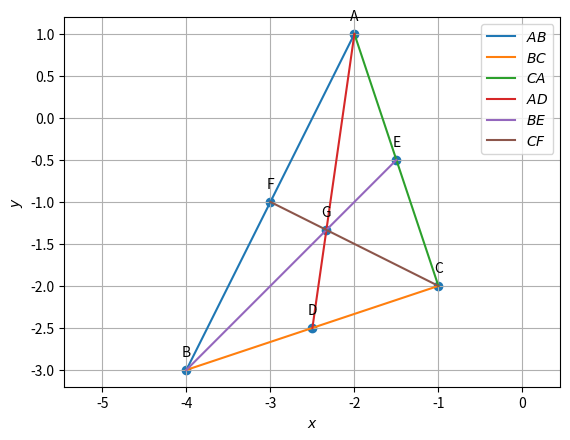

This chart was generated by the following Python code:
import numpy as np
import matplotlib.pyplot as plt
import matplotlib.image as mpimg

#Orthogonal matrix
omat = np.array([[0,1],[-1,0]]) 


#line funcs.py
def dir_vec(A,B):
  return B-A

def norm_vec(A,B):
  return np.matmul(omat, dir_vec(A,B))

#Generate line points
def line_gen(A,B):
  len =10
  dim = A.shape[0]
  x_AB = np.zeros((dim,len))
  lam_1 = np.linspace(0,1,len)
  for i in range(len):
    temp1 = A + lam_1[i]*(B-A)
    x_AB[:,i]= temp1.T
  return x_AB

def line_dir_pt(m,A,k1,k2):
  len = 10
  dim = A.shape[0]
  x_AB = np.zeros((dim,len))
  lam_1 = np.linspace(k1,k2,len)
  for i in range(len):
    temp1 = A + lam_1[i]*m
    x_AB[:,i]= temp1.T
  return x_AB


#Intersection of two lines
def line_intersect(n1,A1,n2,A2):
  N=np.vstack((n1,n2))
  p = np.zeros(2)
  p[0] = n1@A1
  p[1] = n2@A2
  #Intersection
  P=np.linalg.inv(N)@p
  return P

#Intersection of two lines
def perp_foot(n,cn,P):
  m = omat@n
  N=np.block([[n],[m]])
  p = np.zeros(2)
  p[0] = cn
  p[1] = m@P
  #Intersection
  x_0=np.linalg.inv(N)@p
  return x_0
  
  
 #conics funcs.py
 #Generating points on a circle
def circ_gen(O,r):
	len = 50
	theta = np.linspace(0,2*np.pi,len)
	x_circ = np.zeros((2,len))
	x_circ[0,:] = r*np.cos(theta)
	x_circ[1,:] = r*np.sin(theta)
	x_circ = (x_circ.T + O).T
	return x_circ

#Generating points on an ellipse
def ellipse_gen(a,b):
	len = 50
	theta = np.linspace(0,2*np.pi,len)
	x_ellipse = np.zeros((2,len))
	x_ellipse[0,:] = a*np.cos(theta)
	x_ellipse[1,:] = b*np.sin(theta)
	return x_ellipse

#Generating points on a parabola
def parab_gen(y,a):
	x = y**2/a
	return x

#Generating points on a standard hyperbola 
def hyper_gen(y):
	x = np.sqrt(1+y**2)
	return x


#triangle funcs.py
#Triangle vertices
def tri_vert(a,b,c):
  p = (a**2 + c**2-b**2 )/(2*a)
  q = np.sqrt(c**2-p**2)
  A = np.array([p,q]) 
  B = np.array([0,0]) 
  C = np.array([a,0]) 
  return  A,B,C



#Foot of the Altitude
def alt_foot(A,B,C):
  m = B-C
  n = np.matmul(omat,m) 
  N=np.vstack((m,n))
  p = np.zeros(2)
  p[0] = m@A 
  p[1] = n@B
  #Intersection
  P=np.linalg.inv(N.T)@p
  return P


#Radius and centre of the circumcircle
#of triangle ABC
def ccircle(A,B,C):
  p = np.zeros(2)
  n1 = dir_vec(B,A)
  p[0] = 0.5*(np.linalg.norm(A)**2-np.linalg.norm(B)**2)
  n2 = dir_vec(C,B)
  p[1] = 0.5*(np.linalg.norm(B)**2-np.linalg.norm(C)**2)
  #Intersection
  N=np.vstack((n1,n2))
  O=np.linalg.inv(N)@p
  r = np.linalg.norm(A -O)
  return O,r

#Radius and centre of the incircle
#of triangle ABC
def icircle(A,B,C):
  k1 = 1
  k2 = 1
  p = np.zeros(2)
  t = norm_vec(B,C)
  n1 = t/np.linalg.norm(t)
  t = norm_vec(C,A)
  n2 = t/np.linalg.norm(t)
  t = norm_vec(A,B)
  n3 = t/np.linalg.norm(t)
  p[0] = n1@B- k1*n2@C
  p[1] = n2@C- k2*n3@A
  N=np.vstack((n1-k1*n2,n2-k2*n3))
  I=np.matmul(np.linalg.inv(N),p)
  r = n1@(I-B)
  #Intersection
  return I,r

#random vertices generated
A=np.array([-2, 1])
B=np.array([-4,-3])
C=np.array([-1,-2])

#mid points
D=(B+C)/2
E=(C+A)/2
F=(A+B)/2
print(f"D,E,F are {D},{E},{F}")

#line parameters of AD,BE,CF
m_AD=dir_vec(A,D)
n_AD=norm_vec(A,D)
c_AD=norm_vec(A,D)@A
print(f"AD-m:{m_AD},n:{n_AD},c:{c_AD}")
m_BE=dir_vec(B,E)
n_BE=norm_vec(B,E)
c_BE=norm_vec(B,E)@B
print(f"BE-m:{m_BE},n:{n_BE},c:{c_BE}")
m_CF=dir_vec(C,F)
n_CF=norm_vec(C,F)
c_CF=norm_vec(C,F)@C
print(f"CF-m:{m_CF},n:{n_CF},c:{c_CF}")

#centroid
G=(A+B+C)/3
print(f"centroid is {G}")

#rank to check collinearity
Mat_AD = np.array([[1,1,1],[A[0],D[0],G[0]],[A[1],D[1],G[1]]])
rank_AD = np.linalg.matrix_rank(Mat_AD)
Mat_BE = np.array([[1,1,1],[B[0],E[0],G[0]],[B[1],E[1],G[1]]])
rank_BE = np.linalg.matrix_rank(Mat_BE)
Mat_CF= np.array([[1,1,1],[C[0],F[0],G[0]],[C[1],F[1],G[1]]])
rank_CF= np.linalg.matrix_rank(Mat_CF)
print(f"ranks are AD:{rank_AD},BE:{rank_BE},CF:{rank_CF}")

#division ratio by centroid 
r_AD=np.linalg.norm(A-G)/np.linalg.norm(G-D)
r_BE=np.linalg.norm(B-G)/np.linalg.norm(G-E)
r_CF=np.linalg.norm(C-G)/np.linalg.norm(G-F)
print(f"Ratio: {r_AD}={r_BE}={r_CF}")

#plot
x_AB = line_gen(A,B)
x_BC = line_gen(B,C)
x_CA = line_gen(C,A)
x_AD = line_gen(A,D)
x_BE = line_gen(B,E)
x_CF = line_gen(C,F)
#Plotting all lines
plt.plot(x_AB[0,:],x_AB[1,:],label='$AB$')
plt.plot(x_BC[0,:],x_BC[1,:],label='$BC$')
plt.plot(x_CA[0,:],x_CA[1,:],label='$CA$')
plt.plot(x_AD[0,:],x_AD[1,:],label='$AD$')
plt.plot(x_BE[0,:],x_BE[1,:],label='$BE$')
plt.plot(x_CF[0,:],x_CF[1,:],label='$CF$')

A = A.reshape(-1,1)
B = B.reshape(-1,1)
C = C.reshape(-1,1)
D = D.reshape(-1,1)
E = E.reshape(-1,1)
F = F.reshape(-1,1)
G = G.reshape(-1,1)
tri_coords = np.block([[A,B,C,D,E,F,G]])
plt.scatter(tri_coords[0,:], tri_coords[1,:])
vert_labels = ['A','B','C','D','E','F','G']
for i, txt in enumerate(vert_labels):
    plt.annotate(txt, # this is the text
                 (tri_coords[0,i], tri_coords[1,i]), # this is the point to label
                 textcoords="offset points", # how to position the text
                 xytext=(0,10), # distance from text to points (x,y)
                 ha='center') # horizontal alignment can be left, right or center

plt.xlabel('$x$')
plt.ylabel('$y$')
plt.legend(loc='best')
plt.grid() # minor
plt.axis('equal')

plt.savefig("median.png",bbox_inches='tight')
